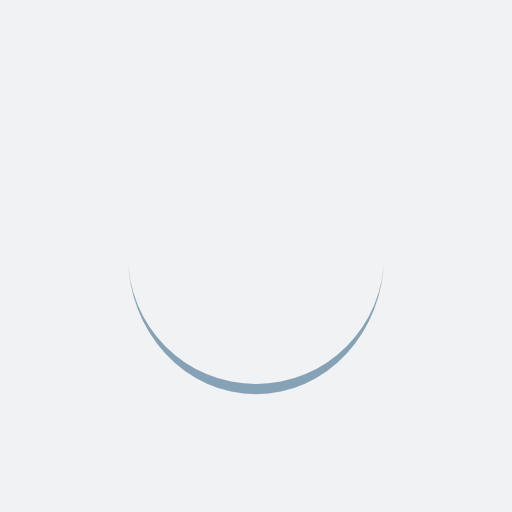
t = 0.00 s
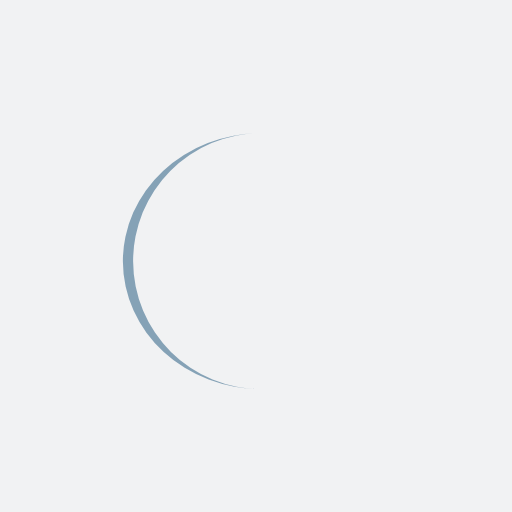
t = 0.12 s
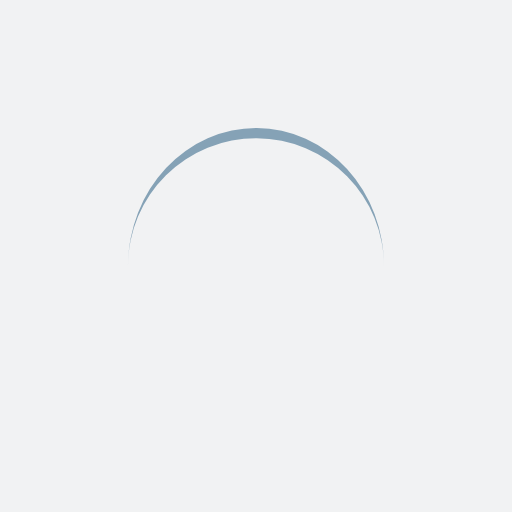
t = 0.23 s
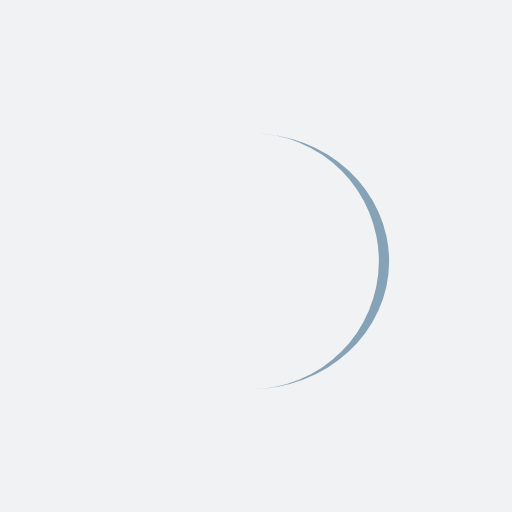
t = 0.35 s

The animated SVG that drew these frames (rendered in a browser with its animation timeline set to each time). Animation: 1 SMIL element (animateTransform=1); one cycle of 0.47 s, repeats indefinitely.

<?xml version="1.0" encoding="utf-8"?>
<svg xmlns="http://www.w3.org/2000/svg" xmlns:xlink="http://www.w3.org/1999/xlink" style="margin: auto; background: rgb(241, 242, 243); display: block; shape-rendering: auto;" width="200px" height="200px" viewBox="0 0 100 100" preserveAspectRatio="xMidYMid">
<path d="M25 50A25 25 0 0 0 75 50A25 27 0 0 1 25 50" fill="#85a2b6" stroke="none">
  <animateTransform attributeName="transform" type="rotate" dur="0.46511627906976744s" repeatCount="indefinite" keyTimes="0;1" values="0 50 51;360 50 51"></animateTransform>
</path>
<!-- [ldio] generated by https://loading.io/ --></svg>